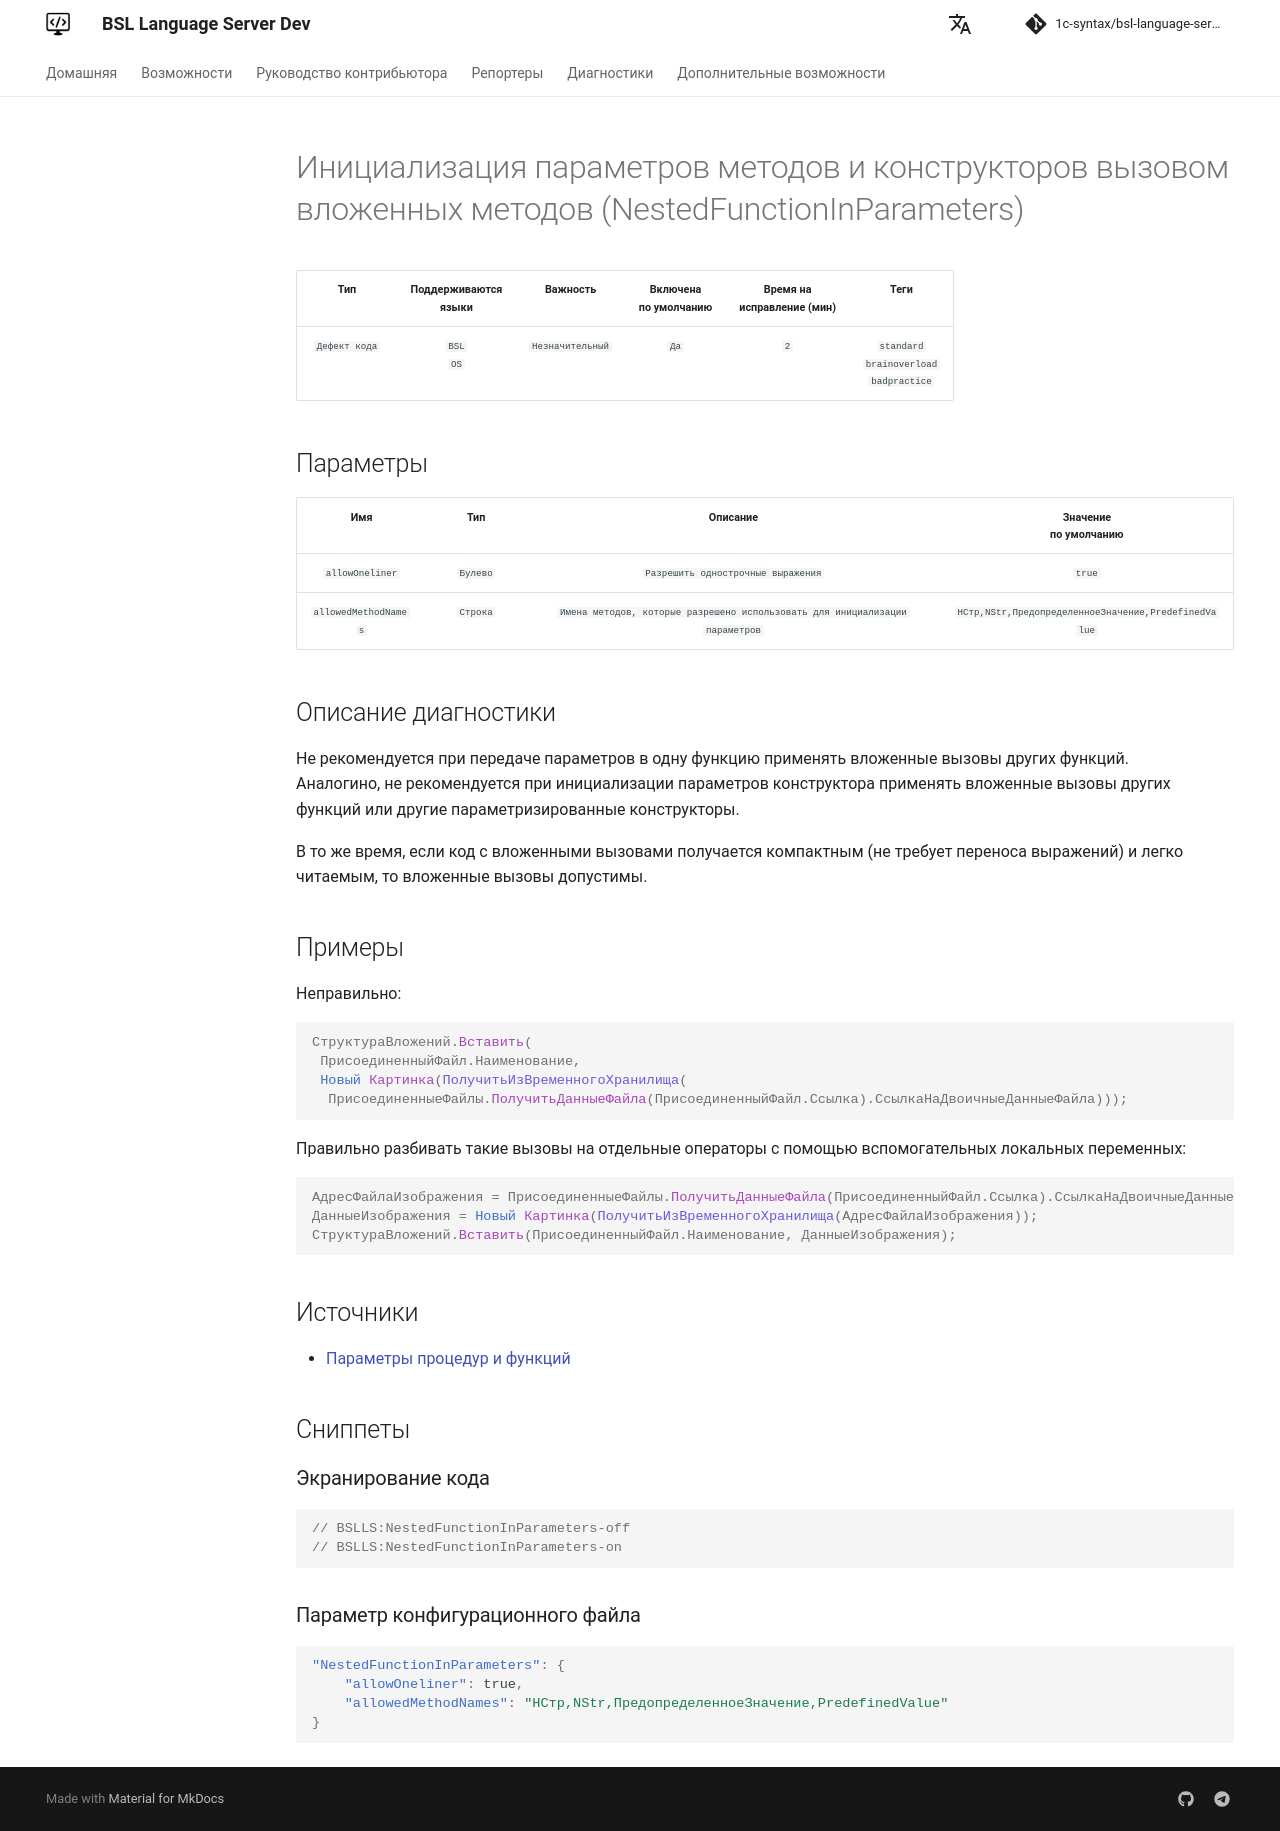

repository: 1c-syntax/bsl-language-server · page: dev/diagnostics/NestedFunctionInParameters/index.html · generator: mkdocs

# Инициализация параметров методов и конструкторов вызовом вложенных методов (NestedFunctionInParameters)

<!-- Блоки выше заполняются автоматически, не трогать -->
## Описание диагностики
<!-- Описание диагностики заполняется вручную. Необходимо понятным языком описать смысл и схему работу -->

Не рекомендуется при передаче параметров в одну функцию применять вложенные вызовы других функций.  
Аналогино, не рекомендуется при инициализации параметров конструктора применять вложенные вызовы других функций или другие параметризированные конструкторы.

В то же время, если код с вложенными вызовами получается компактным (не требует переноса выражений) и легко читаемым, то вложенные вызовы допустимы.

## Примеры
<!-- В данном разделе приводятся примеры, на которые диагностика срабатывает, а также можно привести пример, как можно исправить ситуацию -->

Неправильно:

```bsl
СтруктураВложений.Вставить(
 ПрисоединенныйФайл.Наименование,
 Новый Картинка(ПолучитьИзВременногоХранилища(
  ПрисоединенныеФайлы.ПолучитьДанныеФайла(ПрисоединенныйФайл.Ссылка).СсылкаНаДвоичныеДанныеФайла)));
```

Правильно разбивать такие вызовы на отдельные операторы с помощью вспомогательных локальных переменных:

```bsl
АдресФайлаИзображения = ПрисоединенныеФайлы.ПолучитьДанныеФайла(ПрисоединенныйФайл.Ссылка).СсылкаНаДвоичныеДанныеФайла;
ДанныеИзображения = Новый Картинка(ПолучитьИзВременногоХранилища(АдресФайлаИзображения));
СтруктураВложений.Вставить(ПрисоединенныйФайл.Наименование, ДанныеИзображения);
```

## Источники
<!-- Необходимо указывать ссылки на все источники, из которых почерпнута информация для создания диагностики -->


* [Параметры процедур и функций](https://its.1c.ru/db/v8std#content:640:hdoc)
